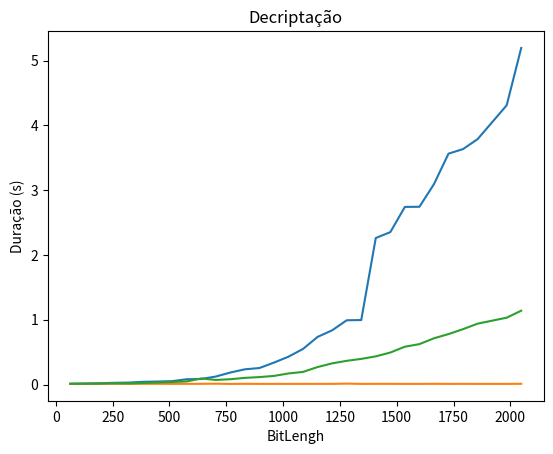

This chart was generated by the following Python code:
from matplotlib import pyplot as plt


plt.plot([64,128,192,256,320,384,448,512,576,640,704,768,832,896,960,1024,1088,1152,1216,1280,1344,1408,1472,1536,1600,1664,1728,1792,1856,1984,2048],[0.013000000000000003,0.016100000000000003,0.019700000000000006,0.026600000000000002,0.029900000000000003,0.042,0.046100000000000016,0.0524,0.0816,0.08560000000000001,0.1234,0.18540000000000006,0.2351,0.2548,0.3387,0.43010000000000004,0.55,0.7356,0.8371000000000001,0.9921000000000001,0.9953999999999998,2.2622999999999900,2.353,2.7420999999999900, 2.7444,3.0939,3.5645000000000000,3.635,3.7886,  4.311099999999990,5.1968])
plt.xlabel('BitLengh')
plt.ylabel('Duração (s)')
plt.title('Geração de Chave')
plt.show()

plt.plot([64,128,192,256,320,384,448,512,576,640,704,768,832,896,960,1024,1088,1152,1216,1280,1344,1408,1472,1536,1600,1664,1728,1792,1856,1984,2048],[0.0104, 0.010199999999999997, 0.011999999999999999, 0.0124, 0.010199999999999999, 0.0116, 0.011599999999999997, 0.010400000000000001, 0.010999999999999998, 0.011000000000000001, 0.013099999999999997, 0.009500000000000003, 0.011199999999999998, 0.0099, 0.01, 0.0098, 0.010400000000000001, 0.0103, 0.010399999999999998, 0.014100000000000001, 0.0099, 0.0108, 0.0106, 0.010100000000000001, 0.0099, 0.011199999999999998, 0.0101, 0.010699999999999998, 0.009900000000000003, 0.009999999999999998, 0.011399999999999999])
plt.xlabel('BitLengh')
plt.ylabel('Duração (s)')
plt.title('Encriptação')
plt.show()


plt.plot([64,128,192,256,320,384,448,512,576,640,704,768,832,896,960,1024,1088,1152,1216,1280,1344,1408,1472,1536,1600,1664,1728,1792,1856,1984,2048],[0.011,0.012,0.014,0.018,0.018,0.024,0.031,0.039,0.048,0.094,0.071,0.082,0.103,0.115,0.133,0.171,0.195,0.27,0.327,0.366,0.396,0.435,0.494,0.584,0.624,0.714,0.779,0.855,0.94,1.032,1.14])
plt.xlabel('BitLengh')
plt.ylabel('Duração (s)')
plt.title('Decriptação')
plt.show()

